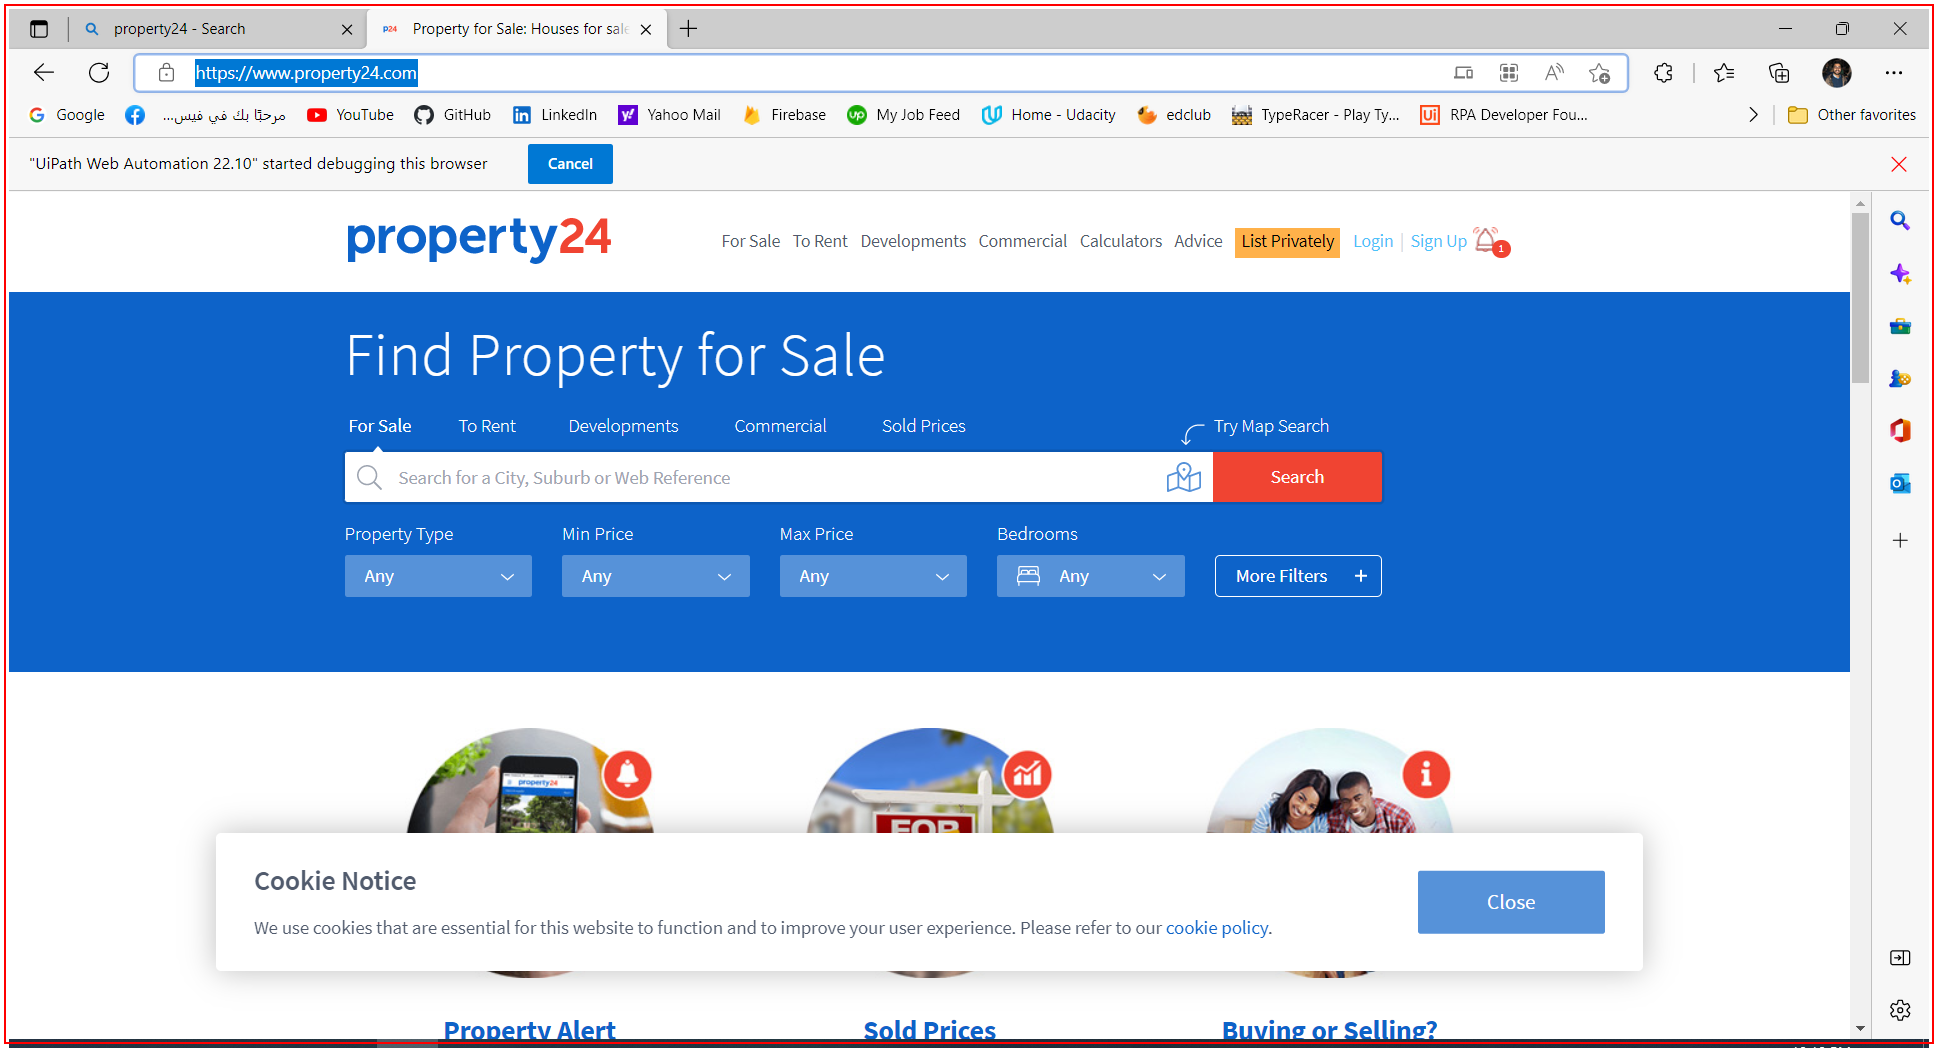
Workflow: Property24Web_OpenWebsite

Step 1 [try]: Activate 'msedge.exe Property'

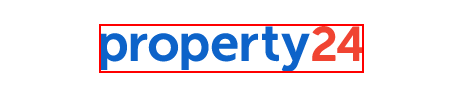
Step 2 [try]: find the image in window '*Property24' (msedge.exe)